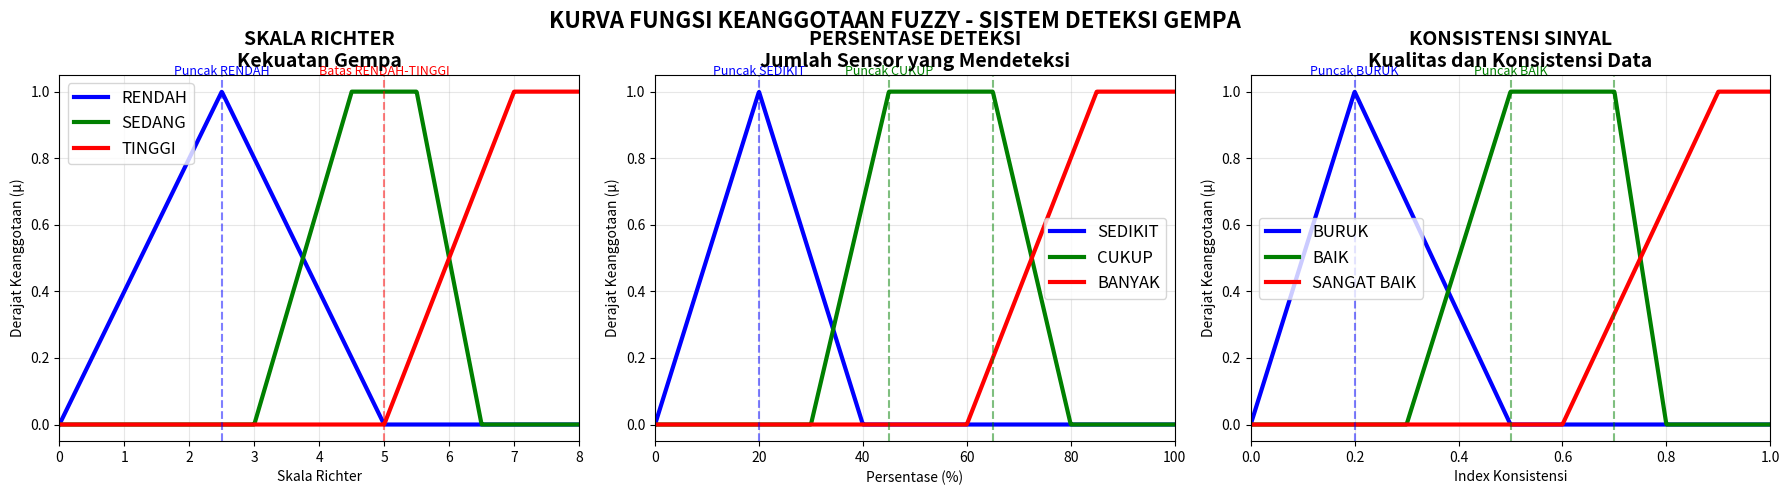

This figure's Python source:
import numpy as np
import matplotlib.pyplot as plt

# Fungsi keanggotaan segitiga
def triangular(x, a, b, c):
    return np.maximum(0, np.minimum((x - a) / (b - a), (c - x) / (c - b)))

# Fungsi keanggotaan trapesium
def trapezoidal(x, a, b, c, d):
    return np.maximum(0, np.minimum(np.minimum((x - a) / (b - a), 1), (d - x) / (d - c)))

# Fungsi shoulder kanan
def shoulder_right(x, a, b):
    return np.where(x <= a, 0, np.where(x >= b, 1, (x - a) / (b - a)))

# Setup plot
fig, axes = plt.subplots(1, 3, figsize=(18, 5))
fig.suptitle('KURVA FUNGSI KEANGGOTAAN FUZZY - SISTEM DETEKSI GEMPA', fontsize=16, fontweight='bold')

# ============================================================================
# 1. SKALA RICHTER (SR) - Kekuatan Gempa
# ============================================================================
x_sr = np.linspace(0, 8, 1000)

# Himpunan: RENDAH, SEDANG, TINGGI
rendah_sr = triangular(x_sr, 0, 2.5, 5.0)        # Segitiga [0, 2.5, 5.0]
sedang_sr = trapezoidal(x_sr, 3.0, 4.5, 5.5, 6.5) # Trapesium [3.0, 4.5, 5.5, 6.5]
tinggi_sr = shoulder_right(x_sr, 5.0, 7.0)       # Shoulder kanan [5.0, 7.0]

axes[0].plot(x_sr, rendah_sr, 'b-', linewidth=3, label='RENDAH')
axes[0].plot(x_sr, sedang_sr, 'g-', linewidth=3, label='SEDANG')
axes[0].plot(x_sr, tinggi_sr, 'r-', linewidth=3, label='TINGGI')
axes[0].set_title('SKALA RICHTER\nKekuatan Gempa', fontsize=14, fontweight='bold')
axes[0].set_xlabel('Skala Richter')
axes[0].set_ylabel('Derajat Keanggotaan (μ)')
axes[0].legend(fontsize=12)
axes[0].grid(True, alpha=0.3)
axes[0].set_xlim(0, 8)

# Anotasi titik penting
axes[0].axvline(2.5, color='blue', linestyle='--', alpha=0.5)
axes[0].axvline(5.0, color='red', linestyle='--', alpha=0.5)
axes[0].text(2.5, 1.05, 'Puncak RENDAH', ha='center', fontsize=9, color='blue')
axes[0].text(5.0, 1.05, 'Batas RENDAH-TINGGI', ha='center', fontsize=9, color='red')

# ============================================================================
# 2. PERSENTASE DETEKSI (PD) - Jumlah Sensor yang Mendeteksi
# ============================================================================
x_pd = np.linspace(0, 100, 1000)

# Himpunan: SEDIKIT, CUKUP, BANYAK
sedikit_pd = triangular(x_pd, 0, 20, 40)         # Segitiga [0, 20, 40]
cukup_pd = trapezoidal(x_pd, 30, 45, 65, 80)     # Trapesium [30, 45, 65, 80]
banyak_pd = shoulder_right(x_pd, 60, 85)         # Shoulder kanan [60, 85]

axes[1].plot(x_pd, sedikit_pd, 'b-', linewidth=3, label='SEDIKIT')
axes[1].plot(x_pd, cukup_pd, 'g-', linewidth=3, label='CUKUP')
axes[1].plot(x_pd, banyak_pd, 'r-', linewidth=3, label='BANYAK')
axes[1].set_title('PERSENTASE DETEKSI\nJumlah Sensor yang Mendeteksi', fontsize=14, fontweight='bold')
axes[1].set_xlabel('Persentase (%)')
axes[1].set_ylabel('Derajat Keanggotaan (μ)')
axes[1].legend(fontsize=12)
axes[1].grid(True, alpha=0.3)
axes[1].set_xlim(0, 100)

# Anotasi titik penting
axes[1].axvline(20, color='blue', linestyle='--', alpha=0.5)
axes[1].axvline(45, color='green', linestyle='--', alpha=0.5)
axes[1].axvline(65, color='green', linestyle='--', alpha=0.5)
axes[1].text(20, 1.05, 'Puncak SEDIKIT', ha='center', fontsize=9, color='blue')
axes[1].text(45, 1.05, 'Puncak CUKUP', ha='center', fontsize=9, color='green')

# ============================================================================
# 3. KONSISTENSI SINYAL (KS) - Kualitas dan Konsistensi Data
# ============================================================================
x_ks = np.linspace(0, 1, 1000)

# Himpunan: BURUK, BAIK, SANGAT_BAIK
buruk_ks = triangular(x_ks, 0, 0.2, 0.5)        # Segitiga [0, 0.2, 0.5]
baik_ks = trapezoidal(x_ks, 0.3, 0.5, 0.7, 0.8) # Trapesium [0.3, 0.5, 0.7, 0.8]
sangat_baik_ks = shoulder_right(x_ks, 0.6, 0.9) # Shoulder kanan [0.6, 0.9]

axes[2].plot(x_ks, buruk_ks, 'b-', linewidth=3, label='BURUK')
axes[2].plot(x_ks, baik_ks, 'g-', linewidth=3, label='BAIK')
axes[2].plot(x_ks, sangat_baik_ks, 'r-', linewidth=3, label='SANGAT BAIK')
axes[2].set_title('KONSISTENSI SINYAL\nKualitas dan Konsistensi Data', fontsize=14, fontweight='bold')
axes[2].set_xlabel('Index Konsistensi')
axes[2].set_ylabel('Derajat Keanggotaan (μ)')
axes[2].legend(fontsize=12)
axes[2].grid(True, alpha=0.3)
axes[2].set_xlim(0, 1)

# Anotasi titik penting
axes[2].axvline(0.2, color='blue', linestyle='--', alpha=0.5)
axes[2].axvline(0.5, color='green', linestyle='--', alpha=0.5)
axes[2].axvline(0.7, color='green', linestyle='--', alpha=0.5)
axes[2].text(0.2, 1.05, 'Puncak BURUK', ha='center', fontsize=9, color='blue')
axes[2].text(0.5, 1.05, 'Puncak BAIK', ha='center', fontsize=9, color='green')

# ============================================================================
# SIMPAN DAN TAMPILKAN
# ============================================================================
plt.tight_layout()
plt.subplots_adjust(top=0.85)


plt.show()

# ============================================================================
# CONTOH PERHITUNGAN DERAJAT KEANGGOTAAN
# ============================================================================
print("\n" + "="*70)
print("CONTOH PERHITUNGAN DERAJAT KEANGGOTAAN")
print("="*70)

# Contoh nilai input
contoh_sr = [3.0, 5.5, 7.0]
contoh_pd = [25.0, 50.0, 75.0]
contoh_ks = [0.3, 0.6, 0.9]

print("\n1. SKALA RICHTER:")
for sr in contoh_sr:
    μ_rendah = triangular(sr, 0, 2.5, 5.0)
    μ_sedang = trapezoidal(sr, 3.0, 4.5, 5.5, 6.5)
    μ_tinggi = shoulder_right(sr, 5.0, 7.0)
    print(f"   SR={sr}: RENDAH={μ_rendah:.3f}, SEDANG={μ_sedang:.3f}, TINGGI={μ_tinggi:.3f}")

print("\n2. PERSENTASE DETEKSI:")
for pd in contoh_pd:
    μ_sedikit = triangular(pd, 0, 20, 40)
    μ_cukup = trapezoidal(pd, 30, 45, 65, 80)
    μ_banyak = shoulder_right(pd, 60, 85)
    print(f"   PD={pd}%: SEDIKIT={μ_sedikit:.3f}, CUKUP={μ_cukup:.3f}, BANYAK={μ_banyak:.3f}")

print("\n3. KONSISTENSI SINYAL:")
for ks in contoh_ks:
    μ_buruk = triangular(ks, 0, 0.2, 0.5)
    μ_baik = trapezoidal(ks, 0.3, 0.5, 0.7, 0.8)
    μ_sangat_baik = shoulder_right(ks, 0.6, 0.9)
    print(f"   KS={ks}: BURUK={μ_buruk:.3f}, BAIK={μ_baik:.3f}, SANGAT_BAIK={μ_sangat_baik:.3f}")